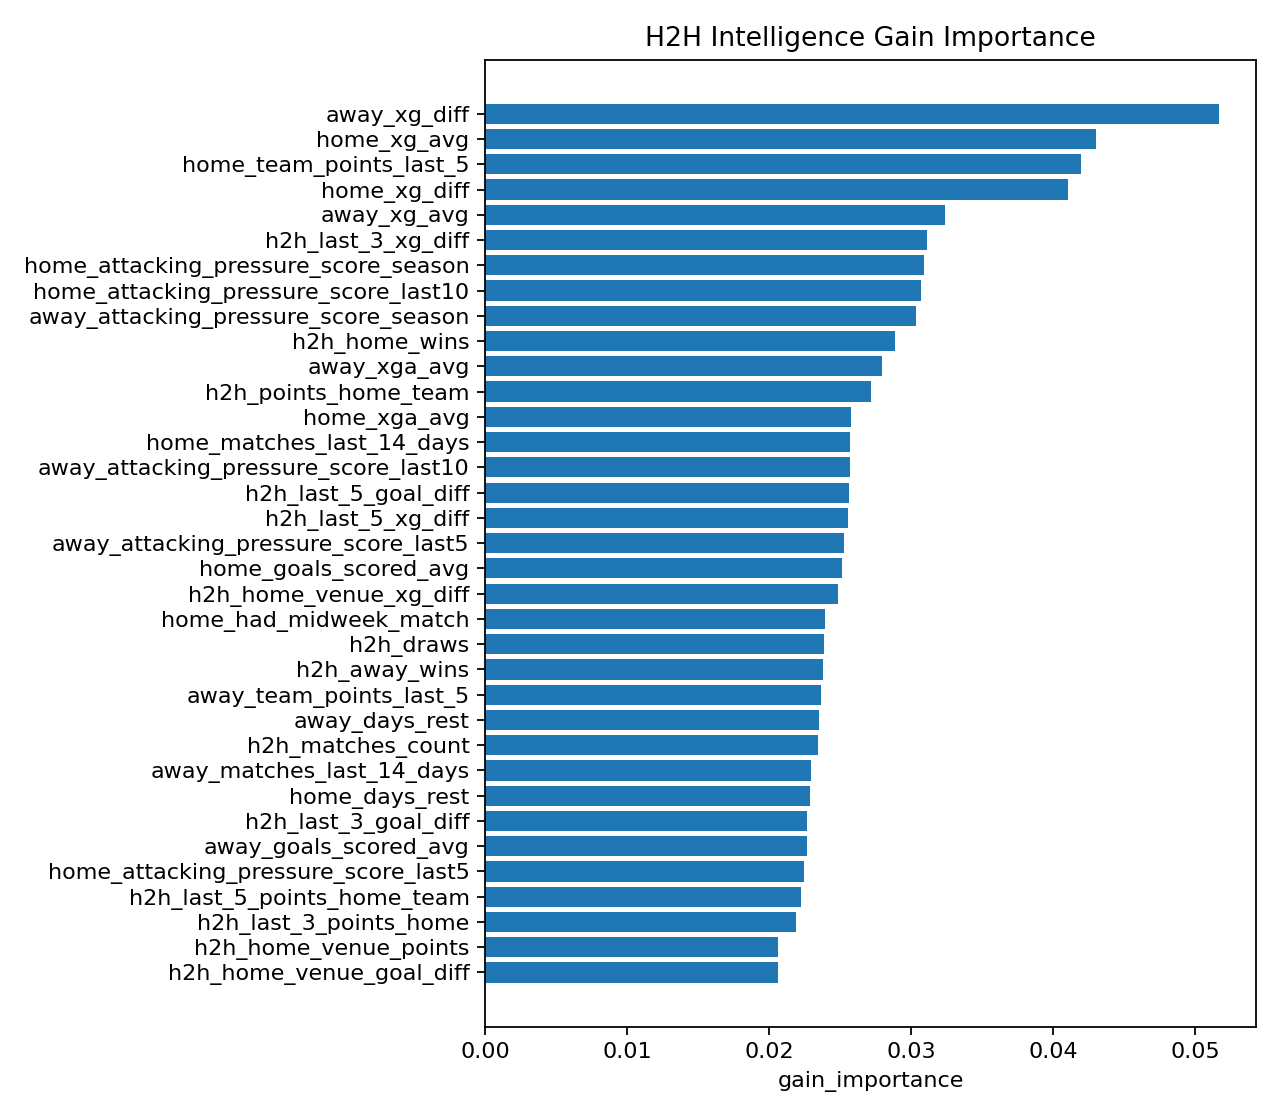

The table this chart was drawn from, first rows:
feature, gain_importance
away_xg_diff, 0.05169
home_xg_avg, 0.04304
home_team_points_last_5, 0.04193
home_xg_diff, 0.04106
away_xg_avg, 0.03238
h2h_last_3_xg_diff, 0.03109
home_attacking_pressure_score_season, 0.03093
home_attacking_pressure_score_last10, 0.03071
away_attacking_pressure_score_season, 0.03032
h2h_home_wins, 0.02885
away_xga_avg, 0.02793
h2h_points_home_team, 0.0272
home_xga_avg, 0.02577
home_matches_last_14_days, 0.02572
away_attacking_pressure_score_last10, 0.02568
h2h_last_5_goal_diff, 0.02565
h2h_last_5_xg_diff, 0.02553
away_attacking_pressure_score_last5, 0.02529
home_goals_scored_avg, 0.02511
h2h_home_venue_xg_diff, 0.02483
home_had_midweek_match, 0.02393
h2h_draws, 0.02384
h2h_away_wins, 0.0238
away_team_points_last_5, 0.02362
away_days_rest, 0.0235
h2h_matches_count, 0.02343
away_matches_last_14_days, 0.02293
home_days_rest, 0.0229
h2h_last_3_goal_diff, 0.02268
away_goals_scored_avg, 0.02268
home_attacking_pressure_score_last5, 0.02243
h2h_last_5_points_home_team, 0.02227
h2h_last_3_points_home, 0.02186
h2h_home_venue_points, 0.02061
h2h_home_venue_goal_diff, 0.02059
h2h_points_away_team, 0.01983
away_had_midweek_match, 0.01839
h2h_data_strength_score, 0.0
away_days_since_last_match, 0.0
home_days_since_last_match, 0.0
home_advantage, 0.0
